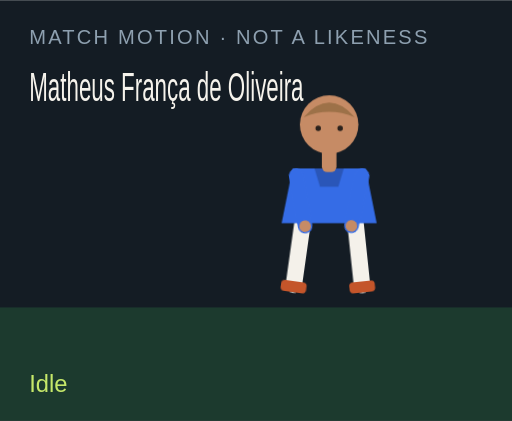
t = 0.00 s
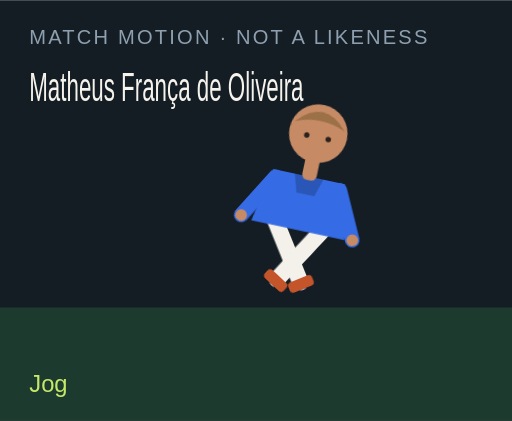
t = 1.50 s
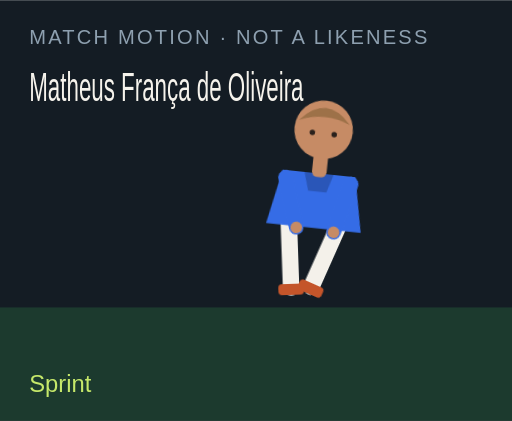
t = 3.00 s
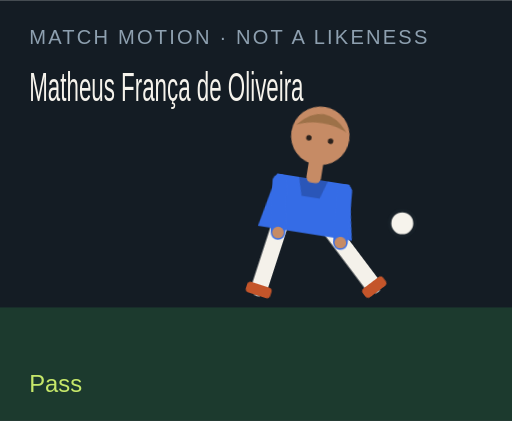
t = 4.50 s
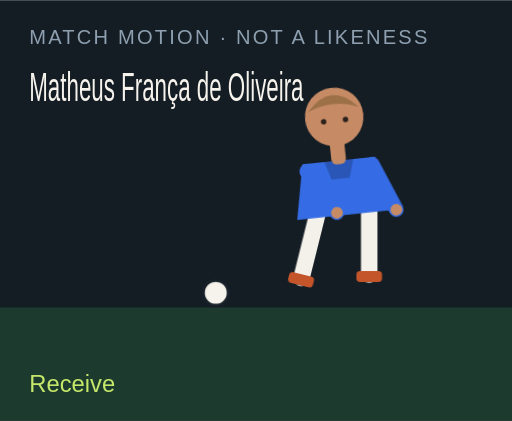
t = 6.00 s
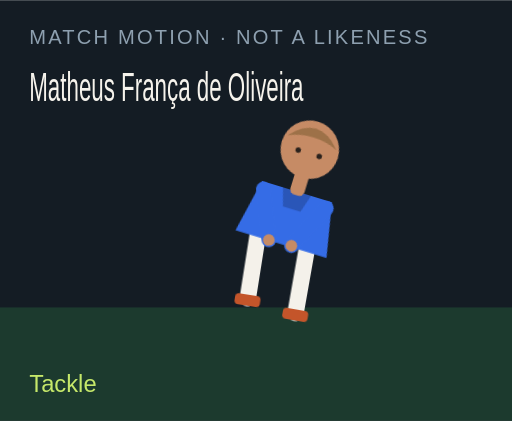
t = 7.50 s

The animated SVG that drew these frames (rendered in a browser with its animation timeline set to each time). Animation: 18 CSS @keyframes rules; one cycle of 9.00 s, repeats indefinitely.

<?xml version="1.0" encoding="UTF-8"?>
<svg xmlns="http://www.w3.org/2000/svg" viewBox="0 0 280 230" role="img">
  <style>@media (prefers-reduced-motion: reduce){animate,animateTransform{display:none}}</style>
  <rect width="280" height="230" fill="#141c24"/>
  <rect y="168" width="280" height="62" fill="#1c3a2e"/>
  <text x="16" y="24" fill="#8ea0b0" font-family="Arial,sans-serif" font-size="11" letter-spacing="1.2">MATCH MOTION · NOT A LIKENESS</text>
  <text x="16" y="55" fill="#f6f3ec" font-family="Impact,sans-serif" font-size="22" textLength="150" lengthAdjust="spacingAndGlyphs">Matheus França de Oliveira</text>
  <circle r="7" fill="#f6f3ec" stroke="#172028" stroke-width="2" id="motion-63614" cx="150" cy="160" opacity="0">
    
    
    
  </circle>
  <g transform="translate(132 40)">
    <g id="motion-63636" transform="rotate(0 48 90)">
      
      <g id="motion-63638" transform="translate(0 0)">
        
        <g transform="translate(34 78)"><g id="motion-63640" transform="rotate(8)"><path d="M0 0 V38" stroke="#f4f1ea" stroke-width="9" stroke-linecap="round"/><rect x="-7" y="36" width="14" height="6" rx="2" fill="#c4552a"/></g></g>
        <g transform="translate(62 78)"><g id="motion-63642" transform="rotate(-6)"><path d="M0 0 V38" stroke="#f4f1ea" stroke-width="9" stroke-linecap="round"/><rect x="-7" y="36" width="14" height="6" rx="2" fill="#c4552a"/></g></g>
        <path d="M28 52 h40 l6 30 H22 Z" fill="#356ce6"/>
        <path d="M40 52 h16 l-3 10 H43 Z" fill="#000" opacity=".2"/>
        <g transform="translate(30 56)"><g id="motion-63644" transform="rotate(-10)"><path d="M0 0 V28" stroke="#356ce6" stroke-width="8" stroke-linecap="round"/><circle cx="0" cy="28" r="3.2" fill="#c68b65"/></g></g>
        <g transform="translate(66 56)"><g id="motion-63646" transform="rotate(12)"><path d="M0 0 V28" stroke="#356ce6" stroke-width="8" stroke-linecap="round"/><circle cx="0" cy="28" r="3.2" fill="#c68b65"/></g></g>
        <rect x="44" y="40" width="8" height="14" rx="3" fill="#c68b65"/>
        <circle cx="48" cy="28" r="16" fill="#c68b65"/>
        <path d="M34 24 Q48 8 62 24 Q48 18 34 24" fill="#9d7148"/>
        <circle cx="42" cy="30" r="1.5" fill="#2a211c"/><circle cx="54" cy="30" r="1.5" fill="#2a211c"/>
      </g>
    </g>
  </g>
  <text x="16" y="214" fill="#c6e86a" font-family="Arial,sans-serif" font-size="13" opacity="1" id="motion-63618">Idle</text><text x="16" y="214" fill="#c6e86a" font-family="Arial,sans-serif" font-size="13" opacity="0" id="motion-63620">Jog</text><text x="16" y="214" fill="#c6e86a" font-family="Arial,sans-serif" font-size="13" opacity="0" id="motion-63622">Sprint</text><text x="16" y="214" fill="#c6e86a" font-family="Arial,sans-serif" font-size="13" opacity="0" id="motion-63624">Dribble</text><text x="16" y="214" fill="#c6e86a" font-family="Arial,sans-serif" font-size="13" opacity="0" id="motion-63626">Pass</text><text x="16" y="214" fill="#c6e86a" font-family="Arial,sans-serif" font-size="13" opacity="0" id="motion-63628">Shoot</text><text x="16" y="214" fill="#c6e86a" font-family="Arial,sans-serif" font-size="13" opacity="0" id="motion-63630">Receive</text><text x="16" y="214" fill="#c6e86a" font-family="Arial,sans-serif" font-size="13" opacity="0" id="motion-63632">Tackle</text><text x="16" y="214" fill="#c6e86a" font-family="Arial,sans-serif" font-size="13" opacity="0" id="motion-63634">Arms wide</text>
<style>@keyframes track-63615{0%{cx:150px}11.1%{cx:156px}22.2%{cx:164px}33.300000000000004%{cx:142px}44.4%{cx:190px}55.60000000000001%{cx:250px}66.7%{cx:118px}77.8%{cx:150px}88.9%{cx:150px}100%{cx:150px}}@keyframes track-63616{0%{cy:160px}11.1%{cy:158px}22.2%{cy:154px}33.300000000000004%{cy:156px}44.4%{cy:148px}55.60000000000001%{cy:96px}66.7%{cy:160px}77.8%{cy:160px}88.9%{cy:160px}100%{cy:160px}}@keyframes track-63617{0%{opacity:0}11.1%{opacity:0}22.2%{opacity:0}33.300000000000004%{opacity:1}44.4%{opacity:1}55.60000000000001%{opacity:1}66.7%{opacity:1}77.8%{opacity:0}88.9%{opacity:0}100%{opacity:0}}@keyframes track-63619{0%{opacity:1}11.1%{opacity:0}22.2%{opacity:0}33.300000000000004%{opacity:0}44.4%{opacity:0}55.60000000000001%{opacity:0}66.7%{opacity:0}77.8%{opacity:0}88.9%{opacity:0}100%{opacity:1}}@keyframes track-63621{0%{opacity:0}11.1%{opacity:1}22.2%{opacity:0}33.300000000000004%{opacity:0}44.4%{opacity:0}55.60000000000001%{opacity:0}66.7%{opacity:0}77.8%{opacity:0}88.9%{opacity:0}100%{opacity:0}}@keyframes track-63623{0%{opacity:0}11.1%{opacity:0}22.2%{opacity:1}33.300000000000004%{opacity:0}44.4%{opacity:0}55.60000000000001%{opacity:0}66.7%{opacity:0}77.8%{opacity:0}88.9%{opacity:0}100%{opacity:0}}@keyframes track-63625{0%{opacity:0}11.1%{opacity:0}22.2%{opacity:0}33.300000000000004%{opacity:1}44.4%{opacity:0}55.60000000000001%{opacity:0}66.7%{opacity:0}77.8%{opacity:0}88.9%{opacity:0}100%{opacity:0}}@keyframes track-63627{0%{opacity:0}11.1%{opacity:0}22.2%{opacity:0}33.300000000000004%{opacity:0}44.4%{opacity:1}55.60000000000001%{opacity:0}66.7%{opacity:0}77.8%{opacity:0}88.9%{opacity:0}100%{opacity:0}}@keyframes track-63629{0%{opacity:0}11.1%{opacity:0}22.2%{opacity:0}33.300000000000004%{opacity:0}44.4%{opacity:0}55.60000000000001%{opacity:1}66.7%{opacity:0}77.8%{opacity:0}88.9%{opacity:0}100%{opacity:0}}@keyframes track-63631{0%{opacity:0}11.1%{opacity:0}22.2%{opacity:0}33.300000000000004%{opacity:0}44.4%{opacity:0}55.60000000000001%{opacity:0}66.7%{opacity:1}77.8%{opacity:0}88.9%{opacity:0}100%{opacity:0}}@keyframes track-63633{0%{opacity:0}11.1%{opacity:0}22.2%{opacity:0}33.300000000000004%{opacity:0}44.4%{opacity:0}55.60000000000001%{opacity:0}66.7%{opacity:0}77.8%{opacity:1}88.9%{opacity:0}100%{opacity:0}}@keyframes track-63635{0%{opacity:0}11.1%{opacity:0}22.2%{opacity:0}33.300000000000004%{opacity:0}44.4%{opacity:0}55.60000000000001%{opacity:0}66.7%{opacity:0}77.8%{opacity:0}88.9%{opacity:1}100%{opacity:0}}@keyframes track-63637{0%{transform:rotate(0deg)}11.1%{transform:rotate(8deg)}22.2%{transform:rotate(16deg)}33.300000000000004%{transform:rotate(6deg)}44.4%{transform:rotate(4deg)}55.60000000000001%{transform:rotate(14deg)}66.7%{transform:rotate(-6deg)}77.8%{transform:rotate(34deg)}88.9%{transform:rotate(0deg)}100%{transform:rotate(0deg)}}@keyframes track-63639{0%{transform:translate(0px,0px)}11.1%{transform:translate(0px,-3px)}22.2%{transform:translate(0px,-6px)}33.300000000000004%{transform:translate(0px,-2px)}44.4%{transform:translate(0px,2px)}55.60000000000001%{transform:translate(0px,-4px)}66.7%{transform:translate(0px,1px)}77.8%{transform:translate(0px,10px)}88.9%{transform:translate(0px,-8px)}100%{transform:translate(0px,0px)}}@keyframes track-63641{0%{transform:rotate(8deg)}11.1%{transform:rotate(-26deg)}22.2%{transform:rotate(-42deg)}33.300000000000004%{transform:rotate(-8deg)}44.4%{transform:rotate(6deg)}55.60000000000001%{transform:rotate(12deg)}66.7%{transform:rotate(20deg)}77.8%{transform:rotate(-8deg)}88.9%{transform:rotate(-8deg)}100%{transform:rotate(8deg)}}@keyframes track-63643{0%{transform:rotate(-6deg)}11.1%{transform:rotate(24deg)}22.2%{transform:rotate(38deg)}33.300000000000004%{transform:rotate(18deg)}44.4%{transform:rotate(-38deg)}55.60000000000001%{transform:rotate(-54deg)}66.7%{transform:rotate(6deg)}77.8%{transform:rotate(-22deg)}88.9%{transform:rotate(8deg)}100%{transform:rotate(-6deg)}}@keyframes track-63645{0%{transform:rotate(-10deg)}11.1%{transform:rotate(24deg)}22.2%{transform:rotate(36deg)}33.300000000000004%{transform:rotate(-18deg)}44.4%{transform:rotate(10deg)}55.60000000000001%{transform:rotate(-24deg)}66.7%{transform:rotate(-30deg)}77.8%{transform:rotate(12deg)}88.9%{transform:rotate(-58deg)}100%{transform:rotate(-10deg)}}@keyframes track-63647{0%{transform:rotate(12deg)}11.1%{transform:rotate(-20deg)}22.2%{transform:rotate(-32deg)}33.300000000000004%{transform:rotate(14deg)}44.4%{transform:rotate(-26deg)}55.60000000000001%{transform:rotate(18deg)}66.7%{transform:rotate(-22deg)}77.8%{transform:rotate(-6deg)}88.9%{transform:rotate(58deg)}100%{transform:rotate(12deg)}}@media(prefers-reduced-motion:no-preference){#motion-63614{animation:track-63615 9s linear infinite both,track-63616 9s linear infinite both,track-63617 9s steps(1,end) infinite both}#motion-63618{animation:track-63619 9s steps(1,end) infinite both}#motion-63620{animation:track-63621 9s steps(1,end) infinite both}#motion-63622{animation:track-63623 9s steps(1,end) infinite both}#motion-63624{animation:track-63625 9s steps(1,end) infinite both}#motion-63626{animation:track-63627 9s steps(1,end) infinite both}#motion-63628{animation:track-63629 9s steps(1,end) infinite both}#motion-63630{animation:track-63631 9s steps(1,end) infinite both}#motion-63632{animation:track-63633 9s steps(1,end) infinite both}#motion-63634{animation:track-63635 9s steps(1,end) infinite both}#motion-63636{animation:track-63637 9s linear infinite both}#motion-63638{animation:track-63639 9s linear infinite both}#motion-63640{animation:track-63641 9s linear infinite both}#motion-63642{animation:track-63643 9s linear infinite both}#motion-63644{animation:track-63645 9s linear infinite both}#motion-63646{animation:track-63647 9s linear infinite both}}</style></svg>
